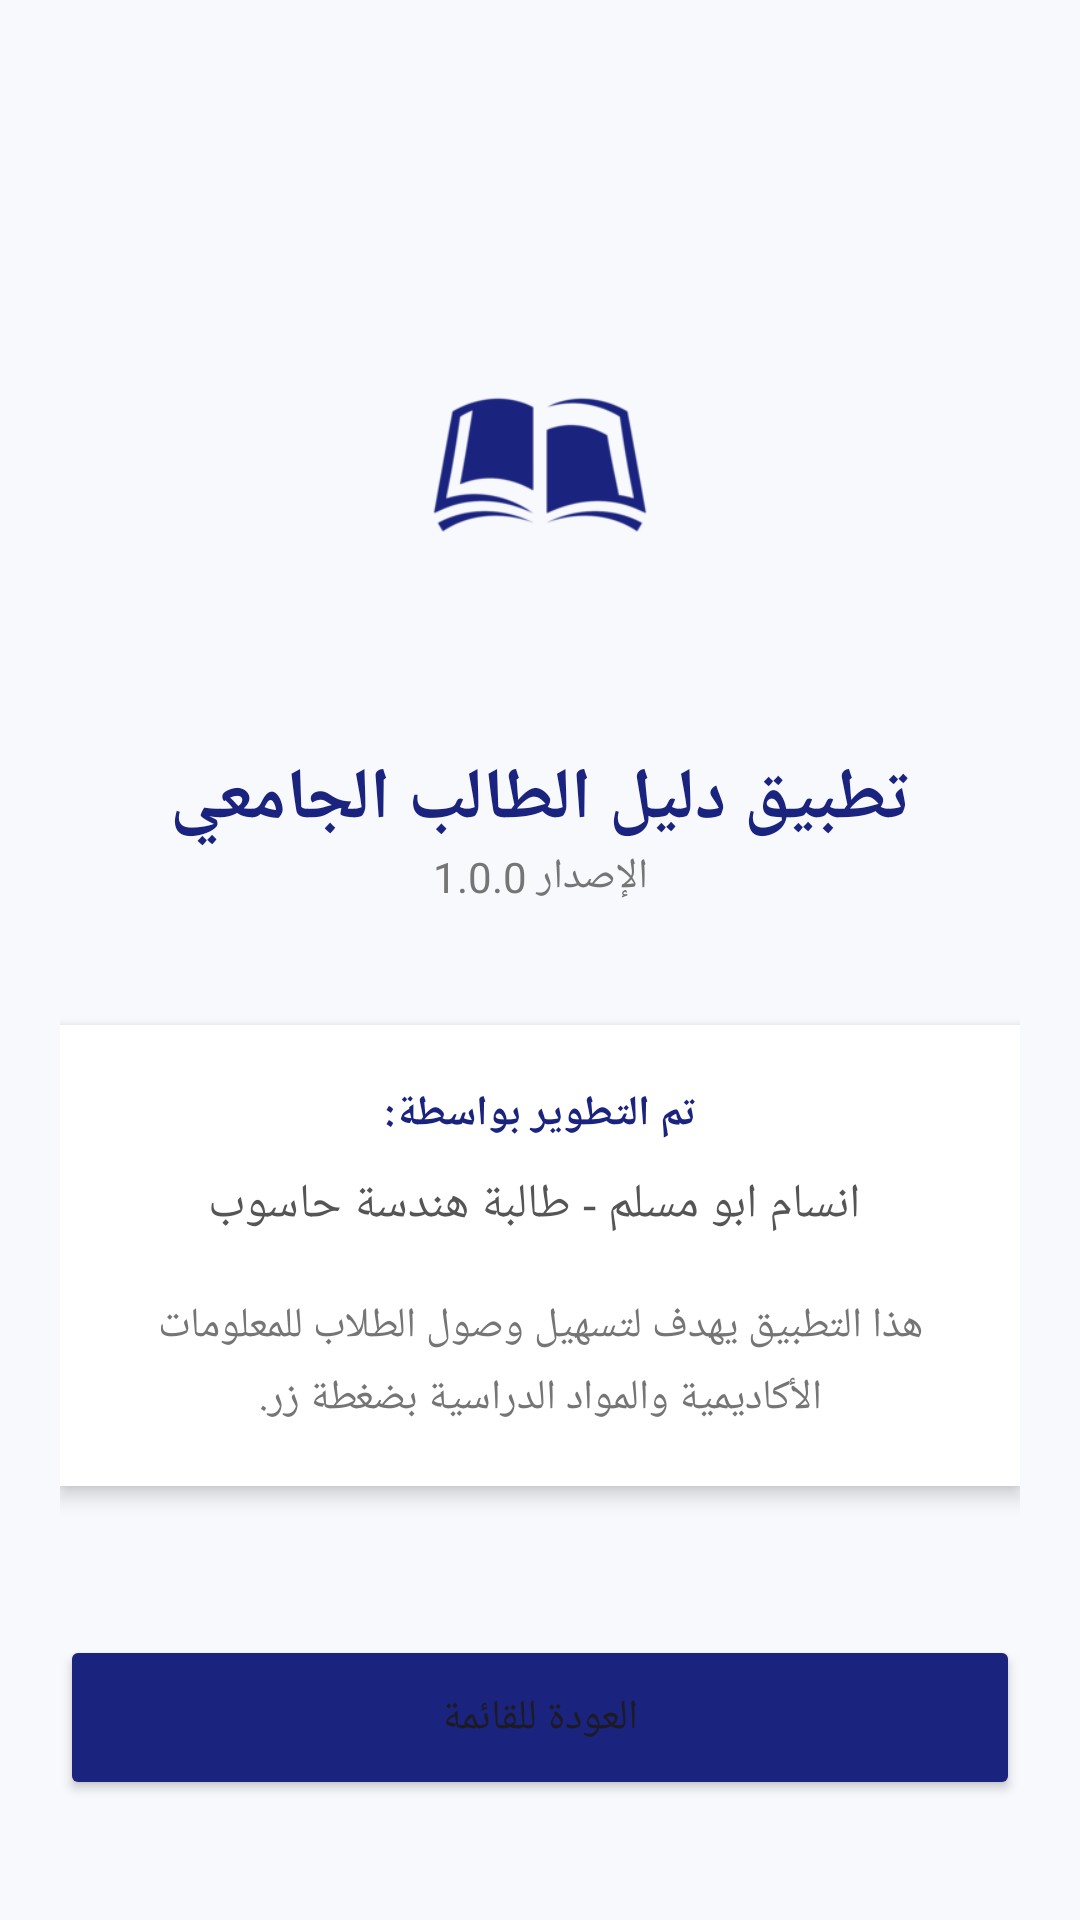

This screen was rendered from an Android layout file. Write that file and the resources it references.
<!-- AndroidManifest.xml: application theme Theme.UniversityGuide -->
<!-- res/layout/activity_about.xml -->
<?xml version="1.0" encoding="utf-8"?>
<androidx.constraintlayout.widget.ConstraintLayout
    xmlns:android="http://schemas.android.com/apk/res/android"
    xmlns:app="http://schemas.android.com/apk/res-auto"
    android:layout_width="match_parent"
    android:layout_height="match_parent"
    android:background="#F8F9FD"
    android:padding="20dp">

    <ImageView
        android:id="@+id/imgAboutLogo"
        android:layout_width="150dp"
        android:layout_height="150dp"
        android:layout_marginTop="60dp"
        android:src="@drawable/ic_launcher"
        app:layout_constraintEnd_toEndOf="parent"
        app:layout_constraintStart_toStartOf="parent"
        app:layout_constraintTop_toTopOf="parent"
        app:tint="#1A237E" />

    <TextView
        android:id="@+id/tvAppName"
        android:layout_width="wrap_content"
        android:layout_height="wrap_content"
        android:layout_marginTop="20dp"
        android:text="تطبيق دليل الطالب الجامعي"
        android:textColor="#1A237E"
        android:textSize="24sp"
        android:textStyle="bold"
        app:layout_constraintEnd_toEndOf="parent"
        app:layout_constraintStart_toStartOf="parent"
        app:layout_constraintTop_toBottomOf="@id/imgAboutLogo" />

    <TextView
        android:id="@+id/tvVersion"
        android:layout_width="wrap_content"
        android:layout_height="wrap_content"
        android:text="الإصدار 1.0.0"
        android:textColor="#757575"
        app:layout_constraintEnd_toEndOf="parent"
        app:layout_constraintStart_toStartOf="parent"
        app:layout_constraintTop_toBottomOf="@id/tvAppName" />

    <LinearLayout
        android:id="@+id/devCard"
        android:layout_width="match_parent"
        android:layout_height="wrap_content"
        android:layout_marginTop="40dp"
        android:background="@android:color/white"
        android:elevation="4dp"
        android:orientation="vertical"
        android:padding="20dp"
        app:layout_constraintTop_toBottomOf="@id/tvVersion">

        <TextView
            android:layout_width="match_parent"
            android:layout_height="wrap_content"
            android:gravity="center"
            android:text="تم التطوير بواسطة:"
            android:textColor="#1A237E"
            android:textStyle="bold" />

        <TextView
            android:layout_width="match_parent"
            android:layout_height="wrap_content"
            android:layout_marginTop="10dp"
            android:gravity="center"
            android:text=" انسام ابو مسلم - طالبة هندسة حاسوب"
            android:textColor="#555555"
            android:textSize="16sp" />

        <TextView
            android:layout_width="match_parent"
            android:layout_height="wrap_content"
            android:layout_marginTop="20dp"
            android:gravity="center"
            android:lineSpacingExtra="5dp"
            android:text="هذا التطبيق يهدف لتسهيل وصول الطلاب للمعلومات الأكاديمية والمواد الدراسية بضغطة زر."
            android:textColor="#757575" />
    </LinearLayout>

    <Button
        android:id="@+id/btnBackAbout"
        android:layout_width="match_parent"
        android:layout_height="55dp"
        android:layout_marginBottom="20dp"
        android:backgroundTint="#1A237E"
        android:text="العودة للقائمة"
        app:cornerRadius="12dp"
        app:layout_constraintBottom_toBottomOf="parent" />

</androidx.constraintlayout.widget.ConstraintLayout>
<!-- resources referenced by this layout -->
<resources>
  <!-- drawable ic_launcher: png bitmap (drawable, 20960 bytes) -->
  <style name="Theme.UniversityGuide" parent="Base.Theme.UniversityGuide" />
  <style name="Base.Theme.UniversityGuide" parent="Theme.Material3.DayNight.NoActionBar">
          
          
      </style>
</resources>
